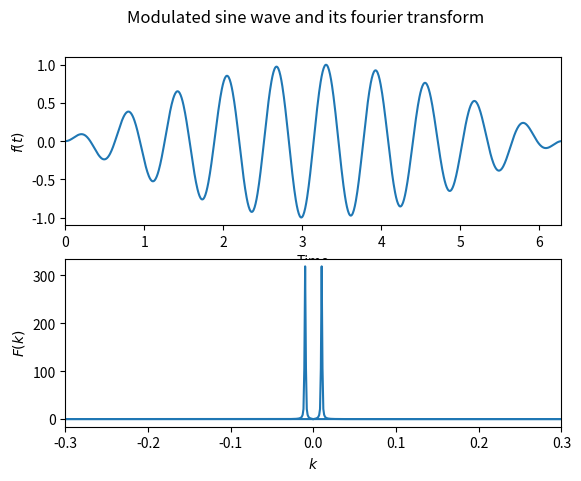

Generate this figure with matplotlib:
""" fourier transform of simple function"""

import matplotlib.pyplot as plt 
from numpy import fft, linspace,pi,sin
from scipy import signal
import math


t = linspace(0,2*pi,1000) 		# ARRAY OF 1000 EVENLY SPACED POINTS FROM 0 TO 2PI
freq = fft.fftfreq(t.shape[-1]) 		#FREQUENCY DOMAIN
N = 1000



#SQUARE WAVE AND ITS TRANSFORM
ft_sq = signal.square(10*pi*t,0.5) 		#SQUARE WAVE GENERATION
fk_sq = fft.fft(ft_sq) 		#FOURIER COEFFIECIENTS OF SQUARE WAVE

#ABSOLUTE VALUE
fk_sq_abs = []
for i in range(1000):
	fk_sq_abs.append(math.hypot(fk_sq.real[i],fk_sq.imag[i]))

#DATA PLOTTING
plt.suptitle("Square wave and its fourier transform")
plt.subplot(211,)
plt.plot(t,ft_sq)
plt.xlabel('Time')
plt.ylabel(r'$f(t)$')

plt.subplot(212)
plt.xlabel(r'$k$')
plt.ylabel(r'$F(k)$')
plt.plot(freq,fk_sq_abs)
plt.savefig('square.png' , bbox_inches='tight')
plt.clf()



#SAWTOOTH WAVE AND ITS TRANSFORM
ft_saw = signal.sawtooth(2*pi*t)			#SAWTOOTH WAVE GENERATION
fk_saw = fft.fft(ft_saw)			#FOURIER COEFFICIENTS OF SAWTOOTH WAVE

#ABSOLUTE VALUE
fk_saw_abs = []
for i in range(1000):
	fk_saw_abs.append(math.hypot(fk_saw.real[i],fk_saw.imag[i]))

#DATA PLOTTING
plt.suptitle("Sawtooth wave and its fourier transform")
plt.subplot(211)
plt.plot(t,ft_saw)
plt.xlabel('Time')
plt.ylabel(r'$f(t)$')

plt.subplot(212)
plt.xlabel(r'$k$')
plt.ylabel(r'$F(k)$')
plt.plot(freq,fk_saw_abs)
plt.savefig('sawtooth.png' , bbox_inches='tight')
plt.clf()

# MODULATED SINE WAVE AND ITS TRANSFORM
ft_sin = []
for n in range(1000):
	ft_sin.append(sin(pi*n/N) * sin(20 * pi * n / N)) #MODULATED SINE WAVE


fk_sin = fft.fft(ft_sin) 		#FOURIER COEFFICIENTS OF MODULATED SINE WAVE

fk_sin_abs = []
for i in range(1000):
	fk_sin_abs.append(math.hypot(fk_sin.real[i],fk_sin.imag[i]))

#DATA PLOTTING
plt.suptitle("Modulated sine wave and its fourier transform")
plt.subplot(211)
plt.xlim(0,2*math.pi)
plt.plot(t,ft_sin)
plt.xlabel('Time')
plt.ylabel(r'$f(t)$')

plt.subplot(212)
plt.xlabel(r'$k$')
plt.ylabel(r'$F(k)$')
plt.xlim(-0.3,0.3)
plt.plot(freq,fk_sin_abs)
plt.savefig('modulated_sine_wave.png' , bbox_inches='tight')
